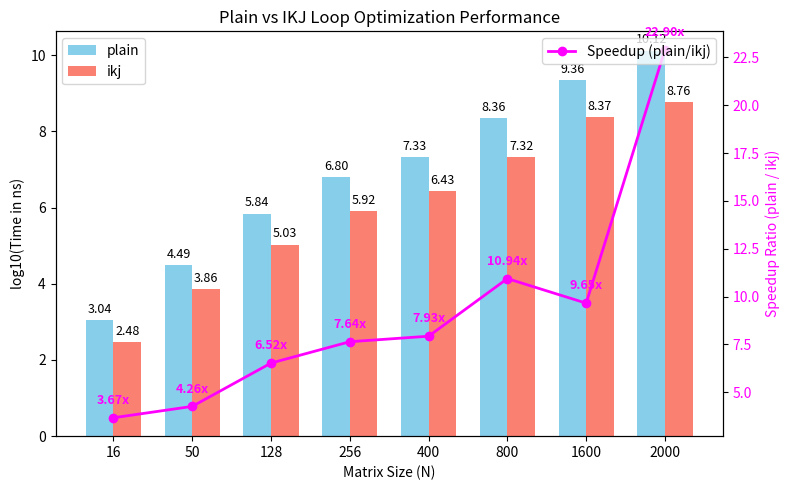

Python code for this plot:
import matplotlib.pyplot as plt
import numpy as np
import os

# Ensure directory exists
output_dir = r'd:\comp sci\CS209A cpp\lab\project\proj_3\important\results'
os.makedirs(output_dir, exist_ok=True)

N = ['16', '50', '128', '256', '400', '800','1600','2000']
plain = [1100, 31100, 692900, 6328200, 21145900, 228186800,2268065300,13165999100]
ikj = [300, 7300, 106200, 828300, 2667200, 20861200,234924100,575011800]

log_plain = np.log10(plain)
log_ikj = np.log10(ikj)

x = np.arange(len(N))
width = 0.35
ratio = np.array(plain) / np.array(ikj)

fig, ax = plt.subplots(figsize=(8, 5))
rects1 = ax.bar(x - width/2, log_plain, width, label='plain', color='skyblue')
rects2 = ax.bar(x + width/2, log_ikj, width, label='ikj', color='salmon')

ax.set_ylabel('log10(Time in ns)')
ax.set_xlabel('Matrix Size (N)')
ax.set_title('Plain vs IKJ Loop Optimization Performance')
ax.set_xticks(x)
ax.set_xticklabels(N)
ax.legend(loc='upper left')

# 建立共享X轴的第二Y轴
ax2 = ax.twinx()
ax2.plot(x, ratio, color='magenta', marker='o', linestyle='-', linewidth=2, label='Speedup (plain/ikj)')
ax2.set_ylabel('Speedup Ratio (plain / ikj)', color='magenta')
ax2.tick_params(axis='y', labelcolor='magenta')
ax2.legend(loc='upper right')

# 添加数值标签
def autolabel(rects):
    for rect in rects:
        height = rect.get_height()
        ax.annotate('{:.2f}'.format(height),
                    xy=(rect.get_x() + rect.get_width() / 2, height),
                    xytext=(0, 3),  # 3 points vertical offset
                    textcoords="offset points",
                    ha='center', va='bottom', fontsize=9)

autolabel(rects1)
autolabel(rects2)

# 给折线图数据标注具体加速比倍数
for i, val in enumerate(ratio):
    ax2.annotate('{:.2f}x'.format(val), (x[i], val), textcoords="offset points", xytext=(0, 10), ha='center', fontsize=9, color='magenta', weight='bold')

fig.tight_layout()
output_path = os.path.join(output_dir, 'ikj_barplot.png')
plt.savefig(output_path, dpi=300)
print('Plot saved to {}'.format(output_path))
